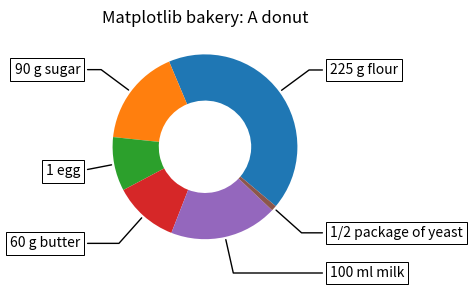

Reproduce this figure in Python.
# -*- coding: utf-8 -*-
"""
Created on Fri Jun  7 10:52:16 2019

[redacted]
"""
import matplotlib.pyplot as plt
import numpy as np

fig, ax = plt.subplots(figsize=(6, 3), subplot_kw=dict(aspect="equal"))

recipe = ["225 g flour",
          "90 g sugar",
          "1 egg",
          "60 g butter",
          "100 ml milk",
          "1/2 package of yeast"]

data = [225, 90, 50, 60, 100, 5]

wedges, texts = ax.pie(data, wedgeprops=dict(width=0.5), startangle=-40)

bbox_props = dict(boxstyle="square,pad=0.3", fc="w", ec="k", lw=0.72)
kw = dict(arrowprops=dict(arrowstyle="-"),
          bbox=bbox_props, zorder=0, va="center")

for i, p in enumerate(wedges):
    ang = (p.theta2 - p.theta1)/2. + p.theta1
    y = np.sin(np.deg2rad(ang))
    x = np.cos(np.deg2rad(ang))
    horizontalalignment = {-1: "right", 1: "left"}[int(np.sign(x))]
    connectionstyle = "angle,angleA=0,angleB={}".format(ang)
    kw["arrowprops"].update({"connectionstyle": connectionstyle})
    ax.annotate(recipe[i], xy=(x, y), xytext=(1.35*np.sign(x), 1.4*y),
                horizontalalignment=horizontalalignment, **kw)

ax.set_title("Matplotlib bakery: A donut")

plt.show()